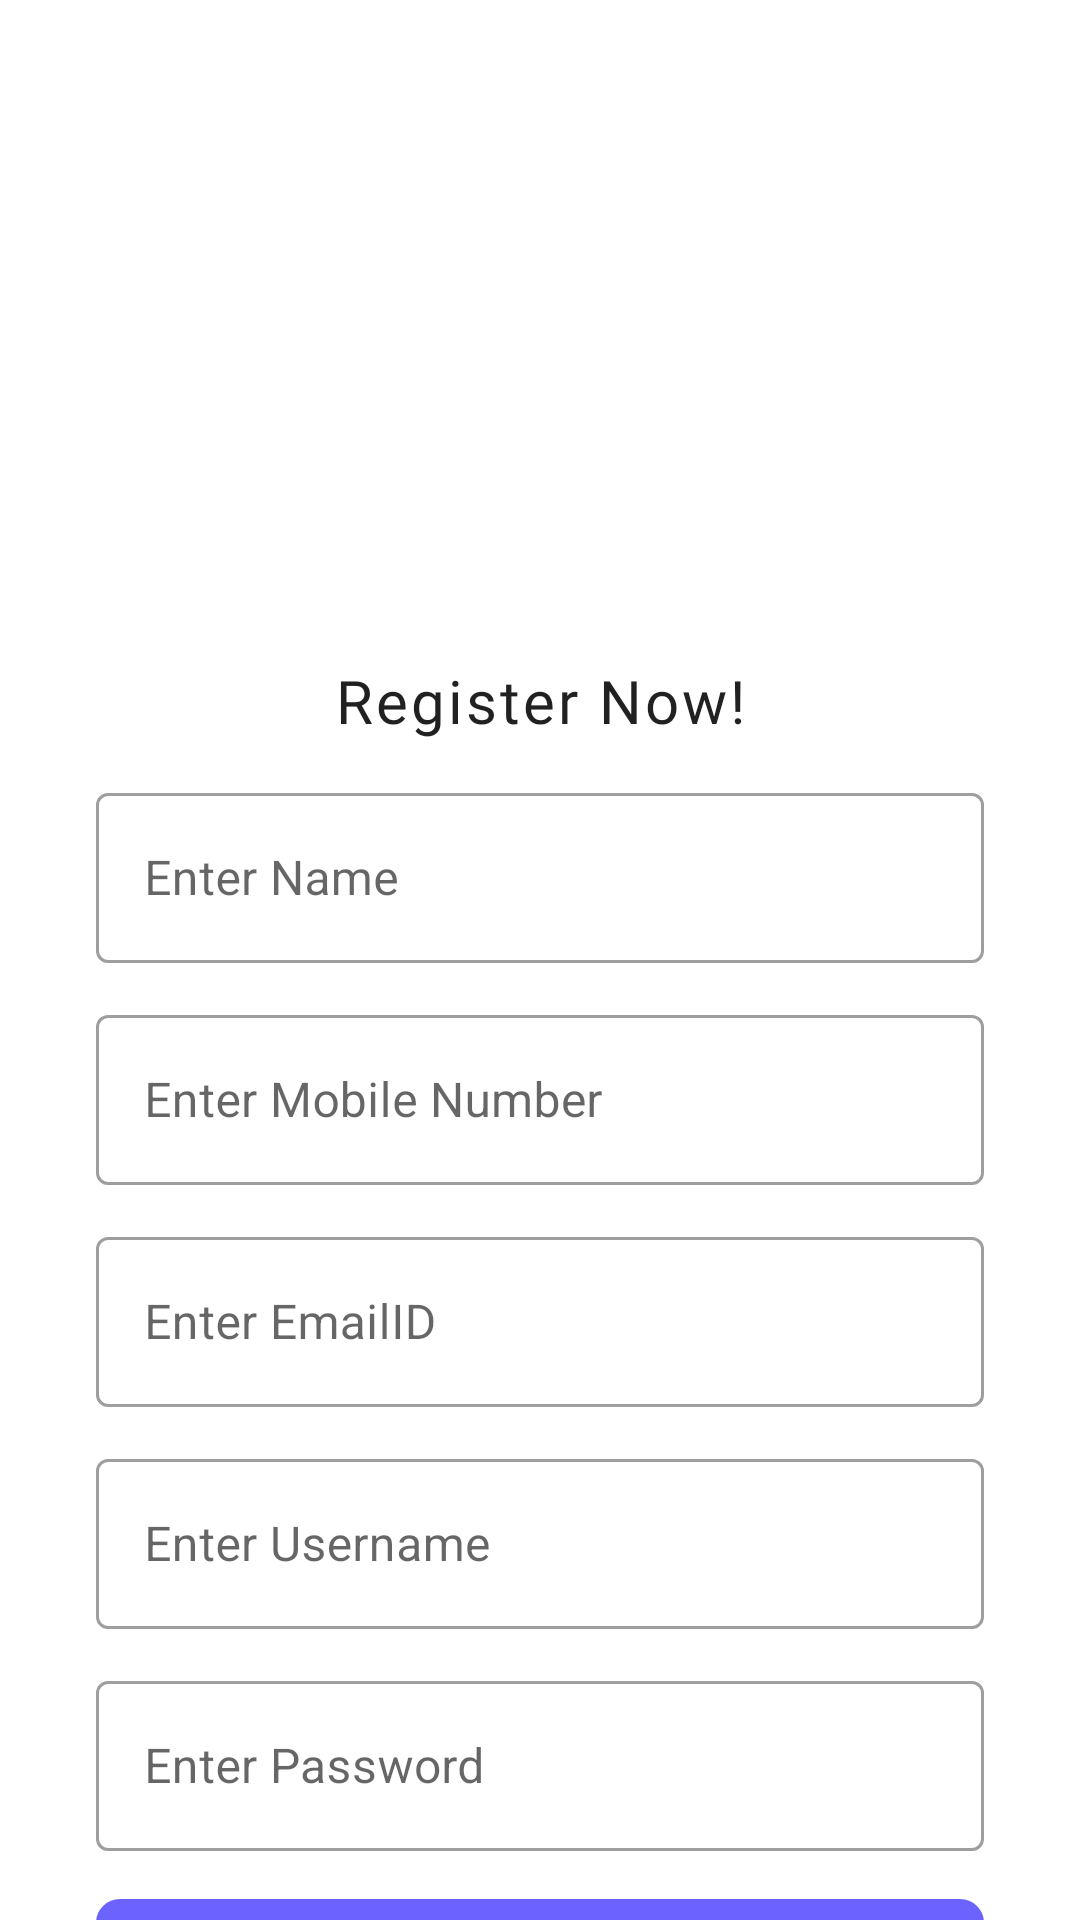

This screen was rendered from an Android layout file. Write that file and the resources it references.
<!-- AndroidManifest.xml: application theme AppTheme -->
<!-- res/layout/activity_main.xml -->
<?xml version="1.0" encoding="utf-8"?>
<LinearLayout xmlns:android="http://schemas.android.com/apk/res/android"
    xmlns:app="http://schemas.android.com/apk/res-auto"
    android:layout_width="match_parent"
    android:layout_height="match_parent"
    android:orientation="vertical">

    <androidx.appcompat.widget.AppCompatImageView
        android:layout_width="176dp"
        android:layout_height="176dp"
        android:layout_gravity="center_horizontal"
        android:layout_marginTop="@dimen/margin_xlarge"
        app:srcCompat="@drawable/ic_undraw_wallet" />

    <androidx.appcompat.widget.AppCompatTextView
        android:layout_width="match_parent"
        android:layout_height="wrap_content"
        android:layout_marginTop="@dimen/margin_normal"
        android:layout_marginBottom="@dimen/margin_normal"
        android:gravity="center"
        android:text="Register Now!"
        android:textAppearance="@style/TextAppearance.Aurora.Title" />

    <com.google.android.material.textfield.TextInputLayout
        style="@style/Widget.MaterialComponents.TextInputLayout.OutlinedBox"
        android:layout_width="match_parent"
        android:layout_height="@dimen/search_height"
        android:layout_marginStart="@dimen/margin_xlarge"
        android:layout_marginEnd="@dimen/margin_xlarge"
        android:hint="Enter Name"
        android:textAlignment="center">

        <com.google.android.material.textfield.TextInputEditText
            android:id="@+id/etname"
            android:layout_width="match_parent"
            android:layout_height="match_parent"
            android:imeOptions="actionSearch"
            android:inputType="text"
            android:singleLine="true"
            android:textAlignment="center"
            app:hintAnimationEnabled="true" />
    </com.google.android.material.textfield.TextInputLayout>

    <com.google.android.material.textfield.TextInputLayout
        style="@style/Widget.MaterialComponents.TextInputLayout.OutlinedBox"
        android:layout_width="match_parent"
        android:layout_height="@dimen/search_height"
        android:layout_marginStart="@dimen/margin_xlarge"
        android:layout_marginTop="@dimen/margin_normal"
        android:layout_marginEnd="@dimen/margin_xlarge"
        android:hint="Enter Mobile Number"
        android:textAlignment="center">

        <com.google.android.material.textfield.TextInputEditText
            android:id="@+id/etmob"
            android:layout_width="match_parent"
            android:layout_height="match_parent"
            android:imeOptions="actionSearch"
            android:inputType="number"
            android:singleLine="true"
            android:textAlignment="center"
            app:hintAnimationEnabled="true" />
    </com.google.android.material.textfield.TextInputLayout>

    <com.google.android.material.textfield.TextInputLayout
        style="@style/Widget.MaterialComponents.TextInputLayout.OutlinedBox"
        android:layout_width="match_parent"
        android:layout_height="@dimen/search_height"
        android:layout_marginStart="@dimen/margin_xlarge"
        android:layout_marginTop="@dimen/margin_normal"
        android:layout_marginEnd="@dimen/margin_xlarge"
        android:hint="Enter EmailID"
        android:textAlignment="center">

        <com.google.android.material.textfield.TextInputEditText
            android:id="@+id/etemail"
            android:layout_width="match_parent"
            android:layout_height="match_parent"
            android:imeOptions="actionSearch"
            android:inputType="text"
            android:singleLine="true"
            android:textAlignment="center"
            app:hintAnimationEnabled="true" />
    </com.google.android.material.textfield.TextInputLayout>


    <com.google.android.material.textfield.TextInputLayout
        style="@style/Widget.MaterialComponents.TextInputLayout.OutlinedBox"
        android:layout_width="match_parent"
        android:layout_height="@dimen/search_height"
        android:layout_marginStart="@dimen/margin_xlarge"
        android:layout_marginTop="@dimen/margin_normal"
        android:layout_marginEnd="@dimen/margin_xlarge"
        android:hint="Enter Username"
        android:textAlignment="center">

        <com.google.android.material.textfield.TextInputEditText
            android:id="@+id/etusername"
            android:layout_width="match_parent"
            android:layout_height="match_parent"
            android:imeOptions="actionSearch"
            android:inputType="text"
            android:singleLine="true"
            android:textAlignment="center"
            app:hintAnimationEnabled="true" />
    </com.google.android.material.textfield.TextInputLayout>

    <com.google.android.material.textfield.TextInputLayout
        style="@style/Widget.MaterialComponents.TextInputLayout.OutlinedBox"
        android:layout_width="match_parent"
        android:layout_height="@dimen/search_height"
        android:layout_marginStart="@dimen/margin_xlarge"
        android:layout_marginTop="@dimen/margin_normal"
        android:layout_marginEnd="@dimen/margin_xlarge"
        android:hint="Enter Password"
        android:textAlignment="center">

        <com.google.android.material.textfield.TextInputEditText
            android:id="@+id/etpassword"
            android:layout_width="match_parent"
            android:layout_height="match_parent"
            android:imeOptions="actionSearch"
            android:inputType="textPassword"
            android:singleLine="true"
            android:textAlignment="center"
            app:hintAnimationEnabled="true" />
    </com.google.android.material.textfield.TextInputLayout>


    <com.google.android.material.button.MaterialButton
        android:id="@+id/btnRegister"
        style="@style/Widget.MaterialComponents.Button.UnelevatedButton"
        android:layout_width="match_parent"
        android:layout_height="56dp"
        android:layout_marginStart="@dimen/margin_xlarge"
        android:layout_marginTop="10dp"
        android:layout_marginEnd="@dimen/margin_xlarge"
        android:text="Register"
        app:cornerRadius="8dp" />

    <TextView
        android:id="@+id/tvlogin"
        android:layout_width="match_parent"
        android:layout_height="40dp"
        android:layout_marginTop="10dp"
        android:gravity="center"
        android:text="Already Registered? Login here"
        android:textAppearance="@style/TextAppearance.Aurora.SubTitle.Alt" />
</LinearLayout>
<!-- resources referenced by this layout -->
<resources>
  <dimen name="margin_normal">12dp</dimen>
  <dimen name="margin_xlarge">32dp</dimen>
  <dimen name="search_height">62dp</dimen>
  <style name="TextAppearance.Aurora.SubTitle.Alt" parent="TextAppearance.Aurora.Title">
          <item name="android:fontFamily">@font/montserrat_regular</item>
          <item name="android:textSize">18sp</item>
      </style>
  <style name="TextAppearance.Aurora.Title" parent="TextAppearance.AppCompat.Medium">
          <item name="android:letterSpacing">0.05</item>
          <item name="android:maxLines">1</item>
          <item name="android:ellipsize">end</item>
          <item name="android:textSize">20sp</item>
          <item name="android:fontFamily">@font/gilroy_extra_bold</item>
          <item name="android:textColor">?android:attr/textColorPrimary</item>
      </style>
  <style name="AppTheme" parent="@style/Theme.MaterialComponents.DayNight.NoActionBar">
          <item name="colorAccent">@color/colorAccent</item>
          <item name="colorPrimary">@color/colorPrimary</item>
          <item name="android:colorPrimaryDark">?android:colorBackground</item>
          <item name="android:windowLightStatusBar">true</item>
      </style>
  <color name="colorAccent">@color/colorWarden</color>
  <color name="colorPrimary">@color/colorAccent</color>
  <color name="colorWarden">#6c63ff</color>
</resources>
